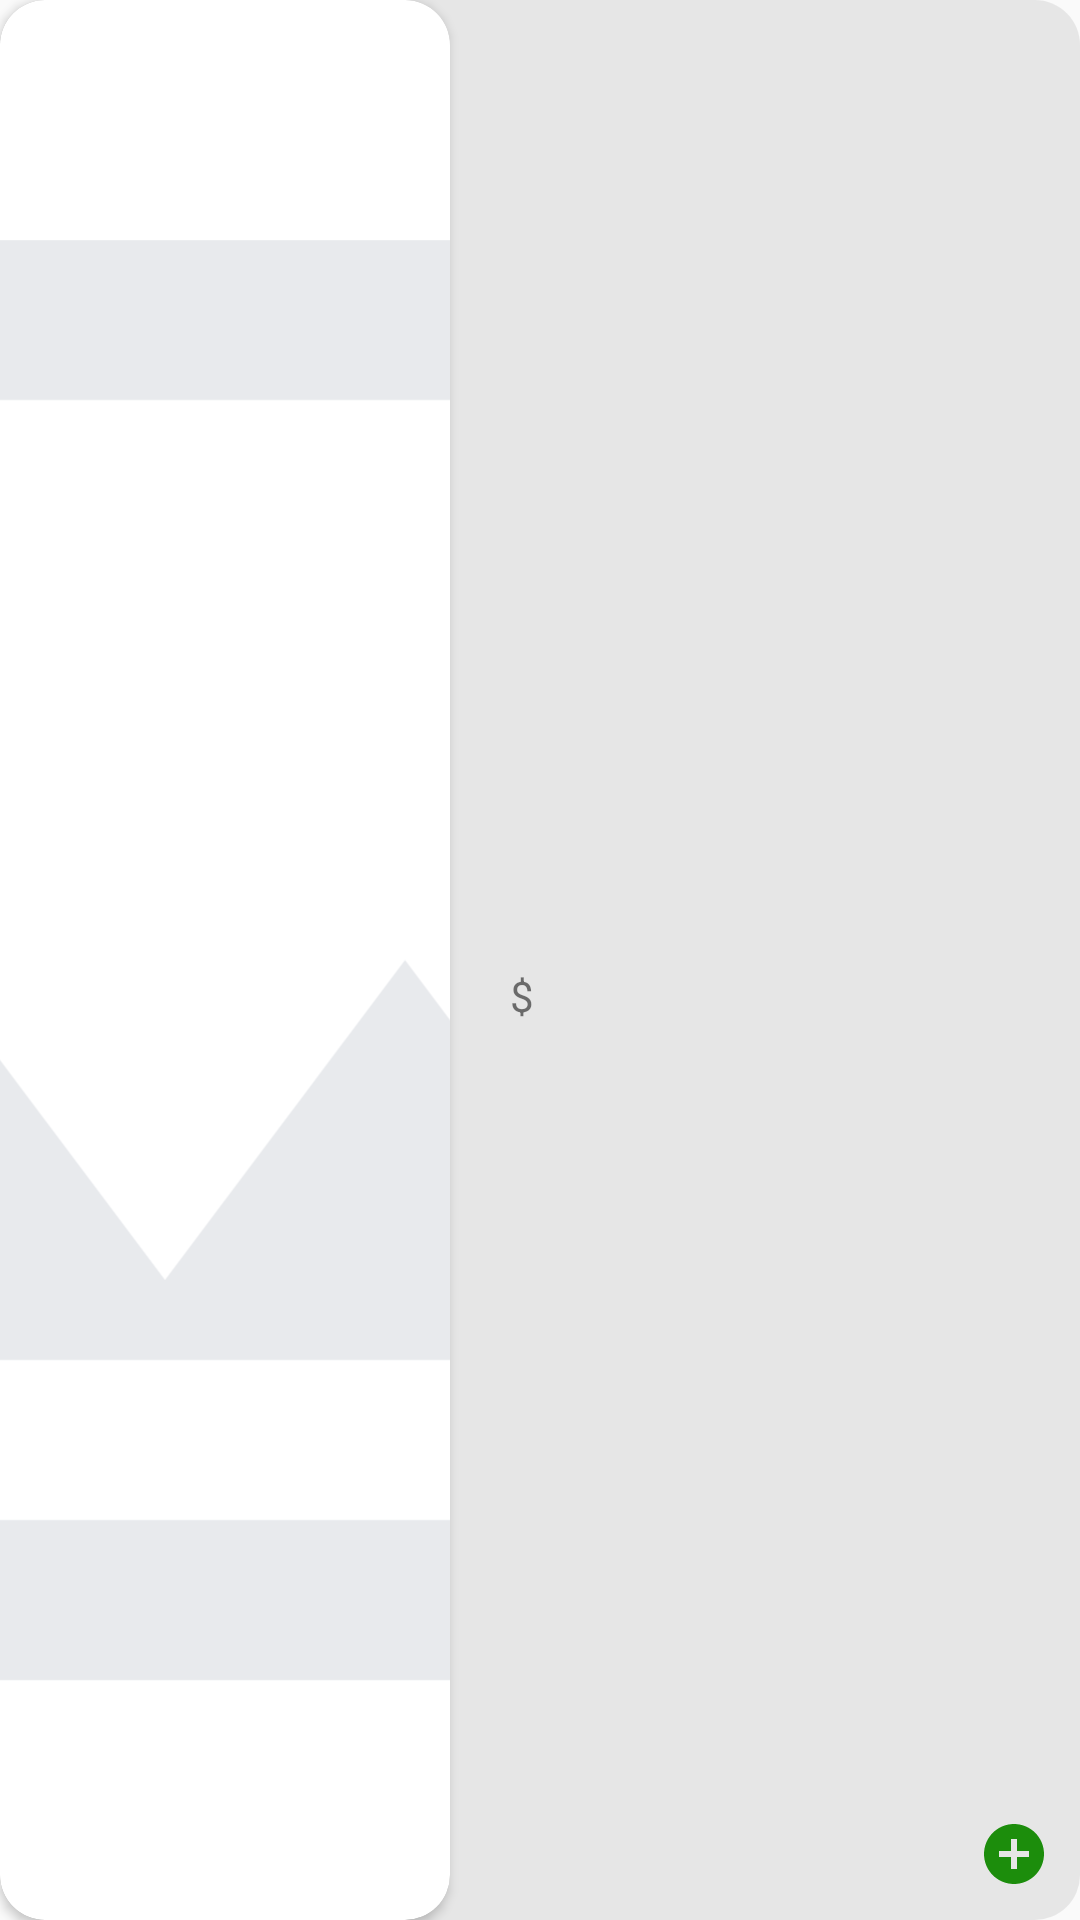

Produce the Android XML layout that renders to this screen, including the resource entries it uses.
<!-- AndroidManifest.xml: application theme Theme.ProjectMAD -->
<!-- res/layout/viewholder_new.xml -->
<?xml version="1.0" encoding="utf-8"?>
<RelativeLayout xmlns:android="http://schemas.android.com/apk/res/android"
    xmlns:tools="http://schemas.android.com/tools"
    android:layout_width="match_parent"
    android:layout_height="130dp"
    xmlns:app="http://schemas.android.com/apk/res-auto"
    android:layout_marginBottom="10dp"
    android:background="@drawable/bg_whitegray_circle">

    <androidx.cardview.widget.CardView
        android:id="@+id/cardImg"
        android:layout_width="150dp"
        android:layout_height="match_parent"
        app:cardCornerRadius="15dp">

        <ImageView
            android:id="@+id/img_popular"
            android:layout_width="match_parent"
            android:layout_height="match_parent"
            android:scaleType="centerCrop"
            android:src="@drawable/ic_emptyimage_foreground" />
    </androidx.cardview.widget.CardView>

    <LinearLayout
        android:layout_width="wrap_content"
        android:layout_height="wrap_content"
        android:orientation="vertical"
       android:layout_centerVertical="true"
        android:layout_toEndOf="@+id/cardImg"
        android:layout_marginStart="20dp"
        tools:ignore="NotSibling">

        <TextView
            android:id="@+id/caption"
            android:layout_width="wrap_content"
            android:layout_height="wrap_content"
            tools:text="Title_Caption" />

        <LinearLayout
            android:layout_width="wrap_content"
            android:layout_height="wrap_content"
            android:layout_marginTop="5dp"
            android:orientation="horizontal">

            <TextView
                android:layout_width="wrap_content"
                android:layout_height="wrap_content"
                android:text="@string/dollar_sign" />

            <TextView
                android:id="@+id/priceInMostPopular"
                android:layout_width="wrap_content"
                android:layout_height="wrap_content"
                tools:text="102.23" />

        </LinearLayout>
    </LinearLayout>
    <ImageView
        android:layout_width="wrap_content"
        android:layout_height="wrap_content"
        android:layout_alignParentEnd="true"
        android:layout_margin="10dp"
        android:layout_alignParentBottom="true"
        android:src="@drawable/baseline_add_circle_24"/>

</RelativeLayout>
<!-- resources referenced by this layout -->
<resources>
  <!-- drawable baseline_add_circle_24 (drawable) -->
  <vector xmlns:android="http://schemas.android.com/apk/res/android" android:height="24dp" android:tint="#1C8D0C" android:viewportHeight="24" android:viewportWidth="24" android:width="24dp">
        
      <path android:fillColor="@android:color/white" android:pathData="M12,2C6.48,2 2,6.48 2,12s4.48,10 10,10 10,-4.48 10,-10S17.52,2 12,2zM17,13h-4v4h-2v-4L7,13v-2h4L11,7h2v4h4v2z"/>
      
  </vector>
  <!-- drawable bg_whitegray_circle (drawable) -->
  <?xml version="1.0" encoding="utf-8"?>
  <shape xmlns:android="http://schemas.android.com/apk/res/android">
      <solid android:color="@color/bg_white"/>
      <corners android:radius="15dp"/>
  </shape>
  <!-- drawable ic_emptyimage_foreground (drawable) -->
  <vector xmlns:android="http://schemas.android.com/apk/res/android"
      android:width="108dp"
      android:height="108dp"
      android:viewportWidth="960"
      android:viewportHeight="960">
    <path
        android:pathData="M200,840q-33,0 -56.5,-23.5T120,760v-560q0,-33 23.5,-56.5T200,120h560q33,0 56.5,23.5T840,200v560q0,33 -23.5,56.5T760,840L200,840ZM200,760h560v-560L200,200v560ZM240,680h480L570,480 450,640l-90,-120 -120,160ZM200,760v-560,560Z"
        android:fillColor="#e8eaed"/>
  </vector>
  <string name="dollar_sign">$</string>
  <style name="Theme.ProjectMAD" parent="Base.Theme.ProjectMAD" />
  <color name="bg_white">#80D3D3D3</color>
  <style name="Base.Theme.ProjectMAD" parent="Theme.AppCompat.Light.NoActionBar">
          
          
      </style>
</resources>
